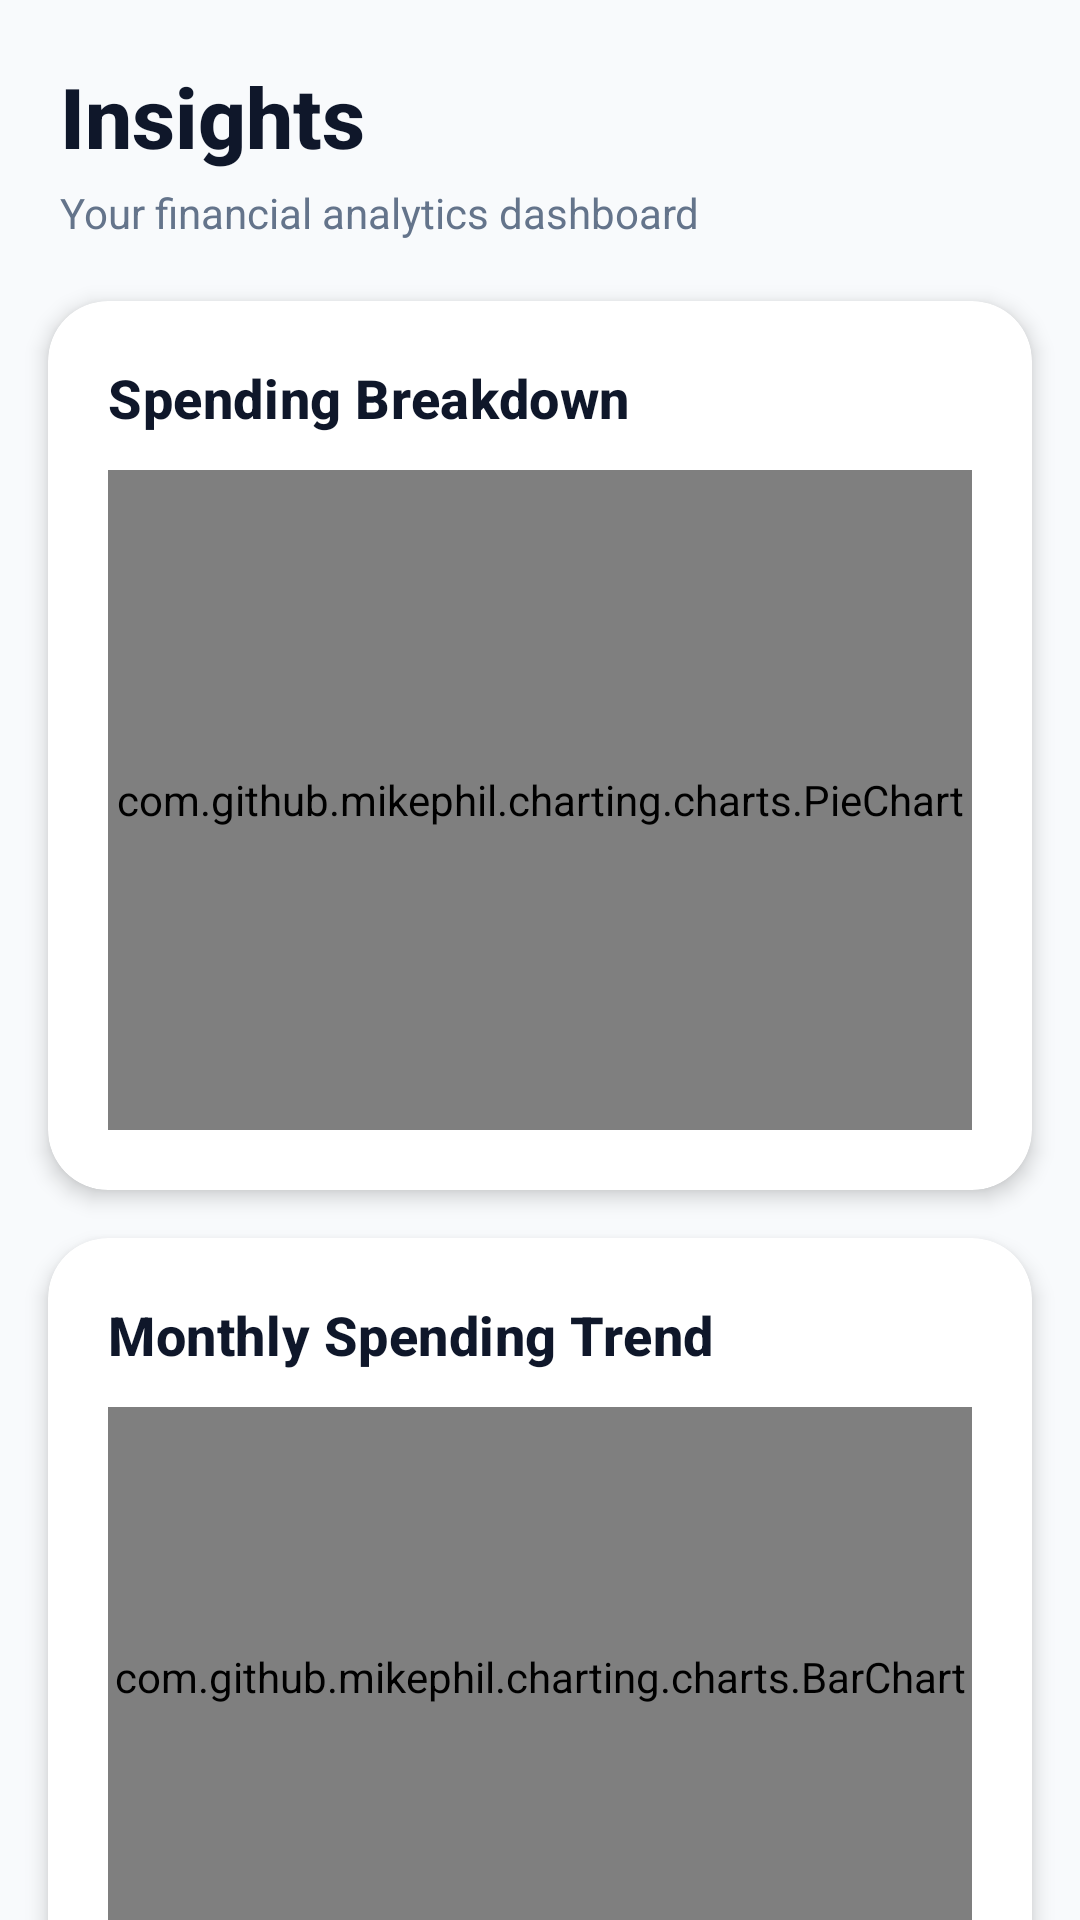

Here is an Android app screen rendered from its layout file. Give the layout XML and the strings, colors and styles it references.
<!-- AndroidManifest.xml: application theme Theme.DhanRakshak -->
<!-- res/layout/fragment_insights.xml -->
<?xml version="1.0" encoding="utf-8"?>
<ScrollView xmlns:android="http://schemas.android.com/apk/res/android"
    xmlns:app="http://schemas.android.com/apk/res-auto"
    android:layout_width="match_parent"
    android:layout_height="match_parent"
    android:background="@color/background"
    android:scrollbars="none"
    android:fillViewport="true">

    <LinearLayout
        android:layout_width="match_parent"
        android:layout_height="wrap_content"
        android:orientation="vertical"
        android:paddingBottom="16dp">

        
        <TextView
            android:layout_width="wrap_content"
            android:layout_height="wrap_content"
            android:layout_marginStart="20dp"
            android:layout_marginTop="20dp"
            android:text="Insights"
            style="@style/HeadlineText" />

        <TextView
            android:layout_width="wrap_content"
            android:layout_height="wrap_content"
            android:layout_marginStart="20dp"
            android:layout_marginTop="4dp"
            android:text="Your financial analytics dashboard"
            style="@style/SubheadText" />

        
        <androidx.cardview.widget.CardView
            android:layout_width="match_parent"
            android:layout_height="wrap_content"
            android:layout_marginStart="16dp"
            android:layout_marginEnd="16dp"
            android:layout_marginTop="20dp"
            app:cardCornerRadius="20dp"
            app:cardElevation="4dp"
            app:cardBackgroundColor="@color/card_background">

            <LinearLayout
                android:layout_width="match_parent"
                android:layout_height="wrap_content"
                android:orientation="vertical"
                android:padding="20dp">

                <TextView
                    android:layout_width="wrap_content"
                    android:layout_height="wrap_content"
                    android:text="Spending Breakdown"
                    style="@style/SectionTitle" />

                <com.github.mikephil.charting.charts.PieChart
                    android:id="@+id/pieChart"
                    android:layout_width="match_parent"
                    android:layout_height="220dp"
                    android:layout_marginTop="12dp" />
            </LinearLayout>
        </androidx.cardview.widget.CardView>

        
        <androidx.cardview.widget.CardView
            android:layout_width="match_parent"
            android:layout_height="wrap_content"
            android:layout_marginStart="16dp"
            android:layout_marginEnd="16dp"
            android:layout_marginTop="16dp"
            app:cardCornerRadius="20dp"
            app:cardElevation="4dp"
            app:cardBackgroundColor="@color/card_background">

            <LinearLayout
                android:layout_width="match_parent"
                android:layout_height="wrap_content"
                android:orientation="vertical"
                android:padding="20dp">

                <TextView
                    android:layout_width="wrap_content"
                    android:layout_height="wrap_content"
                    android:text="Monthly Spending Trend"
                    style="@style/SectionTitle" />

                <com.github.mikephil.charting.charts.BarChart
                    android:id="@+id/trendBarChart"
                    android:layout_width="match_parent"
                    android:layout_height="180dp"
                    android:layout_marginTop="12dp" />
            </LinearLayout>
        </androidx.cardview.widget.CardView>

        
        <TextView
            android:layout_width="wrap_content"
            android:layout_height="wrap_content"
            android:layout_marginStart="20dp"
            android:layout_marginTop="20dp"
            android:text="AI Insights"
            style="@style/SectionTitle" />

        
        <androidx.cardview.widget.CardView
            android:layout_width="match_parent"
            android:layout_height="wrap_content"
            android:layout_marginStart="16dp"
            android:layout_marginEnd="16dp"
            android:layout_marginTop="12dp"
            app:cardCornerRadius="16dp"
            app:cardElevation="2dp"
            app:cardBackgroundColor="@color/insight_warning_bg">

            <LinearLayout
                android:layout_width="match_parent"
                android:layout_height="wrap_content"
                android:orientation="vertical"
                android:padding="16dp">

                <TextView
                    android:layout_width="wrap_content"
                    android:layout_height="wrap_content"
                    android:text="⚠️ Spending Alert"
                    android:textColor="@color/warning_orange"
                    android:textSize="13sp"
                    android:textStyle="bold" />

                <TextView
                    android:id="@+id/tvInsight1"
                    android:layout_width="wrap_content"
                    android:layout_height="wrap_content"
                    android:layout_marginTop="6dp"
                    android:text="You spent 35% more on food this week."
                    android:textColor="@color/text_primary"
                    android:textSize="14sp" />
            </LinearLayout>
        </androidx.cardview.widget.CardView>

        
        <androidx.cardview.widget.CardView
            android:layout_width="match_parent"
            android:layout_height="wrap_content"
            android:layout_marginStart="16dp"
            android:layout_marginEnd="16dp"
            android:layout_marginTop="12dp"
            app:cardCornerRadius="16dp"
            app:cardElevation="2dp"
            app:cardBackgroundColor="@color/insight_tip_bg">

            <LinearLayout
                android:layout_width="match_parent"
                android:layout_height="wrap_content"
                android:orientation="vertical"
                android:padding="16dp">

                <TextView
                    android:layout_width="wrap_content"
                    android:layout_height="wrap_content"
                    android:text="🔮 Prediction"
                    android:textColor="@color/primary"
                    android:textSize="13sp"
                    android:textStyle="bold" />

                <TextView
                    android:id="@+id/tvPrediction"
                    android:layout_width="wrap_content"
                    android:layout_height="wrap_content"
                    android:layout_marginTop="6dp"
                    android:text="At this rate you may spend ₹8500 on food this month."
                    android:textColor="@color/text_primary"
                    android:textSize="14sp" />
            </LinearLayout>
        </androidx.cardview.widget.CardView>

        
        <androidx.cardview.widget.CardView
            android:layout_width="match_parent"
            android:layout_height="wrap_content"
            android:layout_marginStart="16dp"
            android:layout_marginEnd="16dp"
            android:layout_marginTop="12dp"
            app:cardCornerRadius="16dp"
            app:cardElevation="2dp"
            app:cardBackgroundColor="@color/balance_blue_light">

            <LinearLayout
                android:layout_width="match_parent"
                android:layout_height="wrap_content"
                android:orientation="vertical"
                android:padding="16dp">

                <TextView
                    android:layout_width="wrap_content"
                    android:layout_height="wrap_content"
                    android:text="💡 Savings Tip"
                    android:textColor="@color/balance_blue"
                    android:textSize="13sp"
                    android:textStyle="bold" />

                <TextView
                    android:id="@+id/tvSavingsTip"
                    android:layout_width="wrap_content"
                    android:layout_height="wrap_content"
                    android:layout_marginTop="6dp"
                    android:text="Try reducing dining out by 20% to save ₹2000 more this month."
                    android:textColor="@color/text_primary"
                    android:textSize="14sp" />
            </LinearLayout>
        </androidx.cardview.widget.CardView>

    </LinearLayout>
</ScrollView>
<!-- resources referenced by this layout -->
<resources>
  <color name="background">#F8FAFC</color>
  <color name="balance_blue">#3B82F6</color>
  <color name="balance_blue_light">#EFF6FF</color>
  <color name="card_background">#FFFFFF</color>
  <color name="insight_tip_bg">#ECFDF5</color>
  <color name="insight_warning_bg">#FEF3C7</color>
  <color name="primary">#10B981</color>
  <color name="text_primary">#0F172A</color>
  <color name="warning_orange">#F59E0B</color>
  <style name="HeadlineText">
          <item name="android:textSize">28sp</item>
          <item name="android:textStyle">bold</item>
          <item name="android:textColor">@color/text_primary</item>
          <item name="android:fontFamily">sans-serif-medium</item>
      </style>
  <style name="SectionTitle">
          <item name="android:textSize">18sp</item>
          <item name="android:textStyle">bold</item>
          <item name="android:textColor">@color/text_primary</item>
          <item name="android:letterSpacing">0.01</item>
          <item name="android:fontFamily">sans-serif-medium</item>
      </style>
  <style name="SubheadText">
          <item name="android:textSize">14sp</item>
          <item name="android:textColor">@color/text_secondary</item>
          <item name="android:fontFamily">sans-serif</item>
      </style>
  <style name="Theme.DhanRakshak" parent="Base.Theme.DhanRakshak" />
  <color name="text_secondary">#64748B</color>
  <style name="Base.Theme.DhanRakshak" parent="Theme.Material3.Light.NoActionBar">
          
          <item name="colorPrimary">@color/primary</item>
          <item name="colorOnPrimary">@color/on_primary</item>
          <item name="colorPrimaryContainer">@color/primary_container</item>
          <item name="colorOnPrimaryContainer">@color/on_primary_container</item>
  
          
          <item name="colorSecondary">@color/secondary</item>
          <item name="colorOnSecondary">@color/on_secondary</item>
          <item name="colorSecondaryContainer">@color/secondary_container</item>
  
          
          <item name="colorSurface">@color/surface</item>
          <item name="colorOnSurface">@color/on_surface</item>
          <item name="colorSurfaceVariant">@color/surface_variant</item>
          <item name="colorOnSurfaceVariant">@color/on_surface_variant</item>
          <item name="colorOutline">@color/outline</item>
  
          
          <item name="android:windowBackground">@color/background</item>
          <item name="android:statusBarColor">@android:color/transparent</item>
          <item name="android:windowLightStatusBar">true</item>
          <item name="android:navigationBarColor">@color/nav_background</item>
  
          
          <item name="colorError">@color/error</item>
  
          
          <item name="buttonStyle">@style/FinancialButton</item>
      </style>
  <color name="on_primary">#FFFFFF</color>
  <color name="primary_container">#D1FAE5</color>
  <color name="on_primary_container">#064E3B</color>
  <color name="secondary">#1E3A8A</color>
  <color name="on_secondary">#FFFFFF</color>
  <color name="secondary_container">#DBEAFE</color>
  <color name="surface">#FFFFFF</color>
  <color name="on_surface">#0F172A</color>
  <color name="surface_variant">#F1F5F9</color>
  <color name="on_surface_variant">#475569</color>
  <color name="outline">#E2E8F0</color>
  <color name="nav_background">#FFFFFF</color>
  <color name="error">#EF4444</color>
  <style name="FinancialButton" parent="Widget.Material3.Button">
          <item name="android:textSize">16sp</item>
          <item name="cornerRadius">16dp</item>
          <item name="elevation">2dp</item>
      </style>
</resources>
